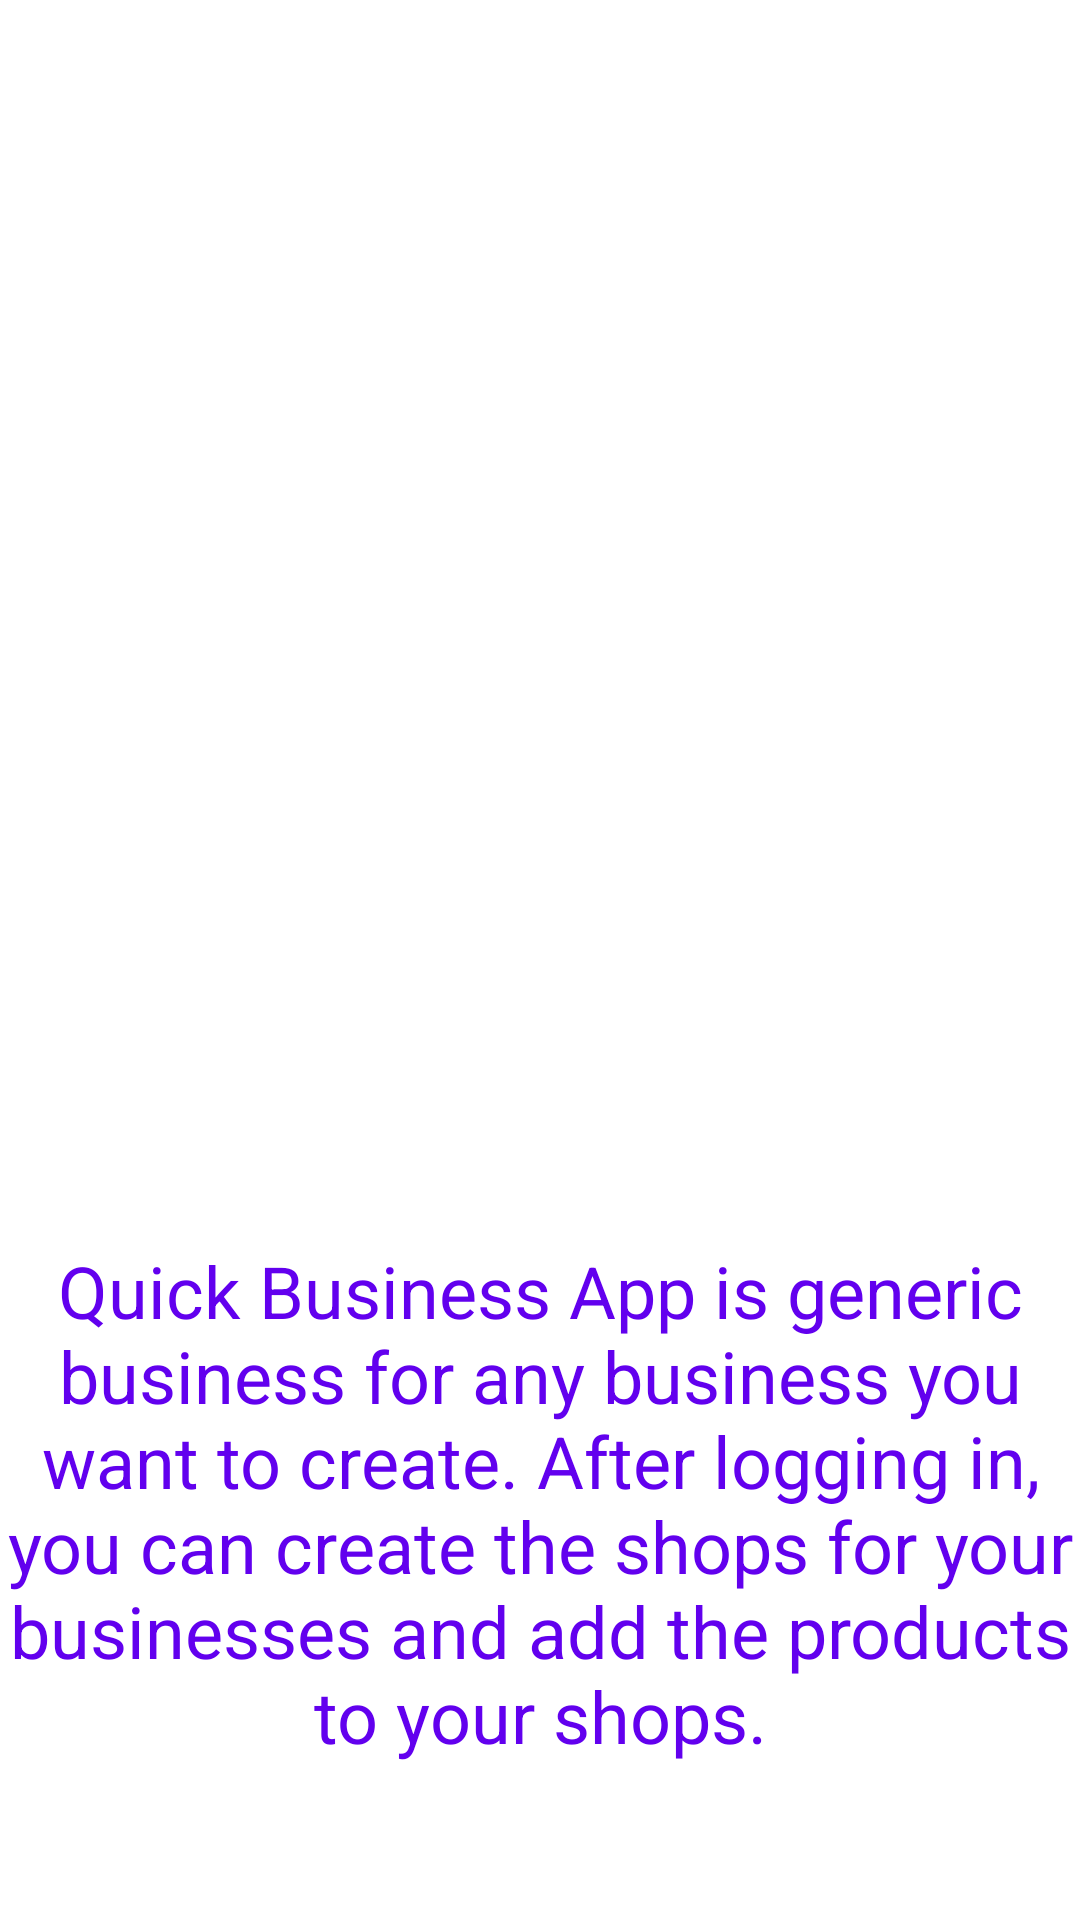

Layout XML and referenced resources for this Android screen:
<!-- AndroidManifest.xml: application theme Theme.QuickBusiness -->
<!-- res/layout/activity_about.xml -->
<?xml version="1.0" encoding="utf-8"?>
<androidx.constraintlayout.widget.ConstraintLayout xmlns:android="http://schemas.android.com/apk/res/android"
    xmlns:app="http://schemas.android.com/apk/res-auto"
    xmlns:tools="http://schemas.android.com/tools"
    android:layout_width="match_parent"
    android:layout_height="match_parent"
    tools:context=".Activities.RateUsActivity">


    <ImageView
        android:id="@+id/imageView3"
        android:layout_width="331dp"
        android:layout_height="256dp"
        android:layout_marginStart="80dp"
        android:layout_marginTop="150dp"
        android:layout_marginEnd="80dp"
        android:layout_marginBottom="443dp"
        app:layout_constraintBottom_toTopOf="@+id/textView"
        app:layout_constraintEnd_toEndOf="parent"
        app:layout_constraintStart_toStartOf="parent"
        app:layout_constraintTop_toTopOf="parent"
        app:layout_constraintVertical_bias="0.111"
        app:srcCompat="@drawable/ic_quick_business_logo" />

    <TextView
        android:id="@+id/textView"
        android:layout_width="wrap_content"
        android:layout_height="wrap_content"
        android:layout_marginBottom="52dp"
        android:text="@string/About_String"
        android:textAlignment="center"
        android:textColor="@color/colorPrimary"
        android:textSize="24sp"
        app:layout_constraintBottom_toBottomOf="parent"
        app:layout_constraintEnd_toEndOf="parent"
        app:layout_constraintHorizontal_bias="0.0"
        app:layout_constraintStart_toStartOf="parent" />
</androidx.constraintlayout.widget.ConstraintLayout>
<!-- resources referenced by this layout -->
<resources>
  <!-- drawable ic_quick_business_logo: vector/xml drawable (drawable, 3076 chars, omitted) -->
  <string name="About_String">Quick Business App is generic business for any
          business you want to create. After logging in, you can create the shops
          for your businesses and add the products to your shops.</string>
  <style name="Theme.QuickBusiness" parent="Theme.MaterialComponents.DayNight.NoActionBar">
          
          <item name="colorPrimary">@color/purple_500</item>
          <item name="colorPrimaryVariant">@color/purple_700</item>
          <item name="colorOnPrimary">@color/white</item>
          
          <item name="colorSecondary">@color/teal_200</item>
          <item name="colorSecondaryVariant">@color/teal_700</item>
          <item name="colorOnSecondary">@color/black</item>
          
          <item name="android:statusBarColor" tools:targetApi="l">?attr/colorPrimaryVariant</item>
          
      </style>
  <!-- not gathered from this repository: default colours our renderer supplied (Android Studio template values) -->
  <color name="purple_500">#FF6200EE</color>
  <color name="purple_700">#FF3700B3</color>
  <color name="teal_200">#FF03DAC5</color>
  <color name="teal_700">#FF018786</color>
  <color name="black">#FF000000</color>
  <color name="white">#FFFFFFFF</color>
  <color name="colorPrimary">#FF6200EE</color>
</resources>
